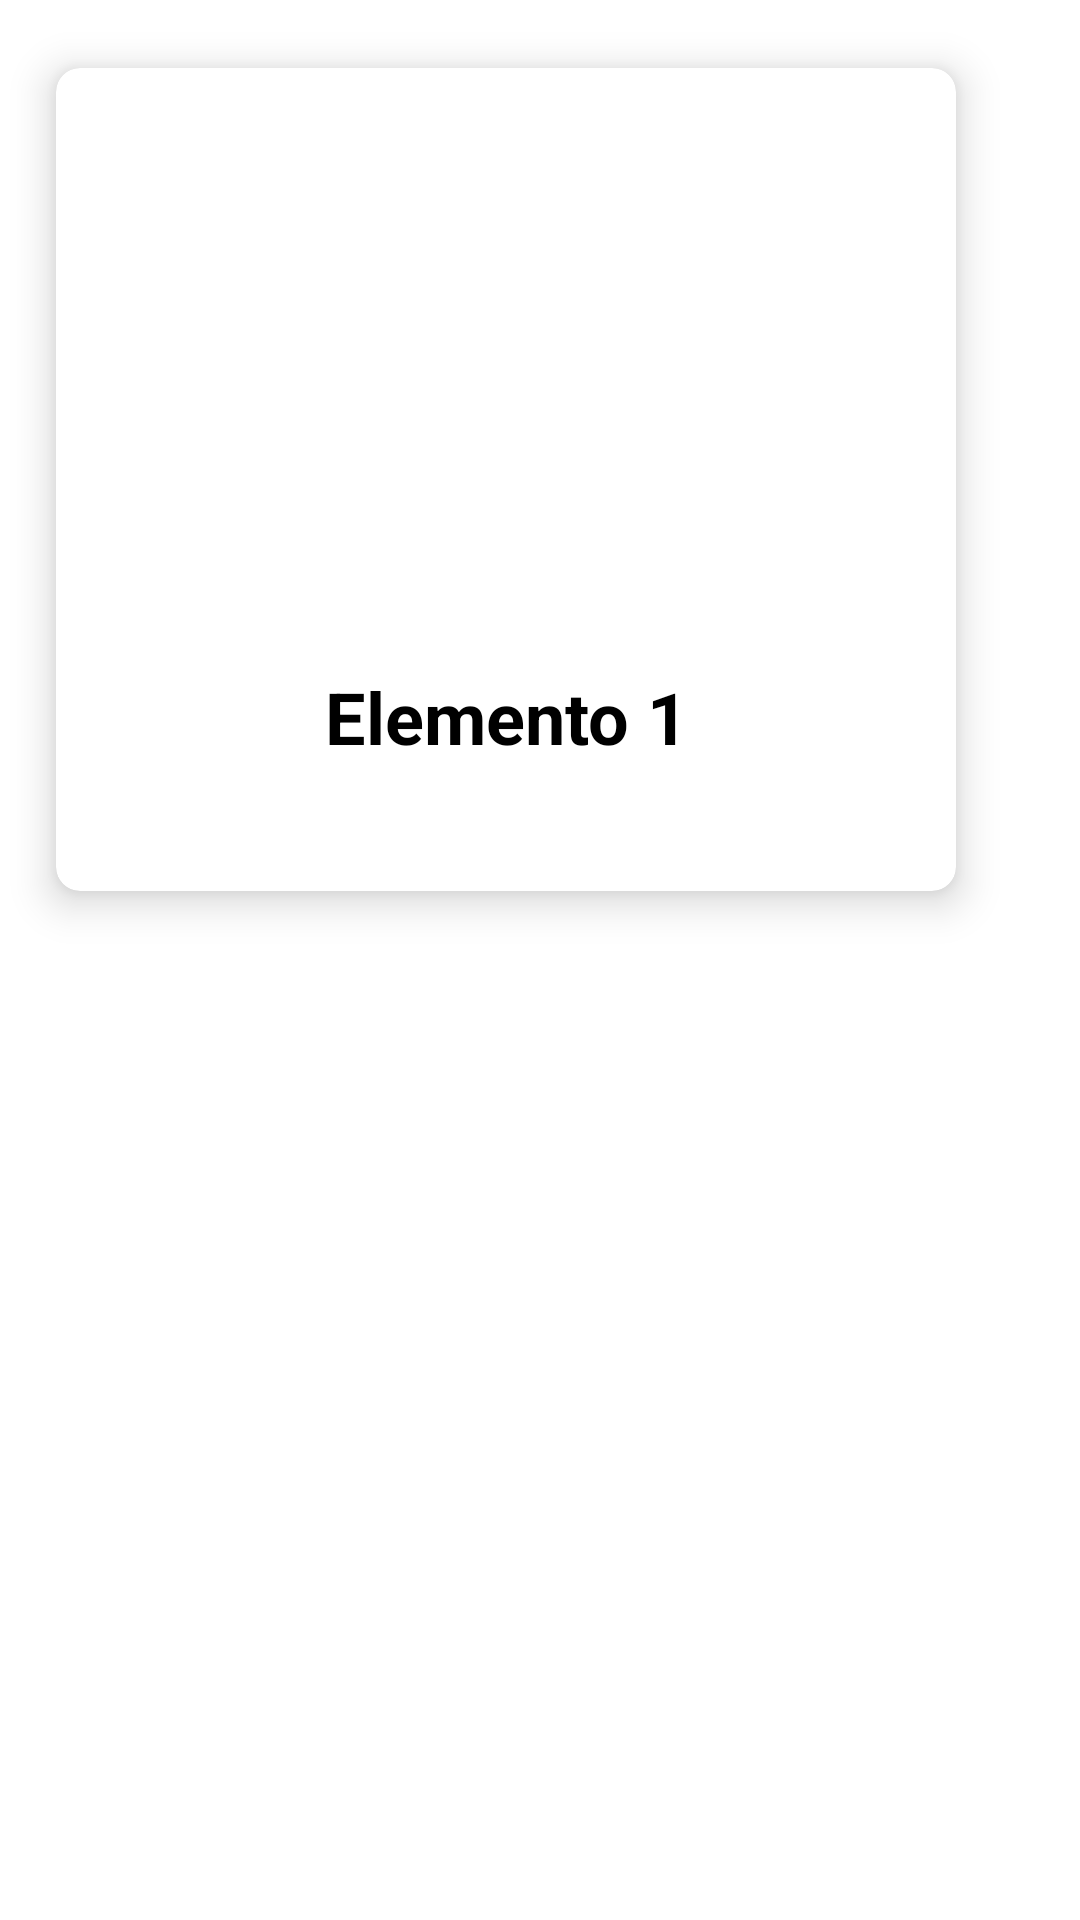

Write the Android layout XML for this screen, with the resource values it uses.
<!-- AndroidManifest.xml: application theme Theme.DiccionarioBroranTerraba -->
<!-- res/layout/list_element.xml -->
<?xml version="1.0" encoding="utf-8"?>
<LinearLayout
    xmlns:android="http://schemas.android.com/apk/res/android"
    xmlns:app="http://schemas.android.com/apk/res-auto"
    android:layout_width="match_parent"
    android:layout_height="wrap_content"
    android:orientation="vertical">

    <androidx.cardview.widget.CardView

        android:layout_width="wrap_content"
        android:layout_height="wrap_content"
        android:layout_margin="8dp"
        app:cardElevation="8dp"
        app:cardCornerRadius="8dp"
        app:cardUseCompatPadding="true">

        <RelativeLayout
            android:layout_width="wrap_content"
            android:layout_height="wrap_content">

            <ImageView
                android:id="@+id/image_view"
                android:layout_width="300dp"
                android:layout_height="200dp"
                android:scaleType="fitXY"
                android:src="@drawable/ic_launcher_background"/>

            <TextView
                android:id="@+id/titleElement"
                android:layout_width="300dp"
                android:layout_height="wrap_content"
                android:layout_marginBottom="2dp"
                android:text="Elemento 1"
                android:layout_below="@id/image_view"
                android:textColor="@android:color/black"
                android:textSize="24sp"
                android:gravity="center"
                android:textStyle="bold"/>

            <ImageView
                android:id="@+id/play_button"
                android:layout_width="40dp"
                android:layout_height="40dp"
                android:layout_below="@id/titleElement"
                android:layout_centerHorizontal="true"
                android:src="@drawable/baseline_play_arrow_24"/>

        </RelativeLayout>

    </androidx.cardview.widget.CardView>





</LinearLayout>
<!-- resources referenced by this layout -->
<resources>
  <style name="Theme.DiccionarioBroranTerraba" parent="Theme.MaterialComponents.DayNight.DarkActionBar">
          
          <item name="colorPrimary">@color/purple_500</item>
          <item name="colorPrimaryVariant">@color/purple_700</item>
          <item name="colorOnPrimary">@color/white</item>
          
          <item name="colorSecondary">@color/teal_200</item>
          <item name="colorSecondaryVariant">@color/teal_700</item>
          <item name="colorOnSecondary">@color/black</item>
          
          <item name="android:statusBarColor">?attr/colorPrimaryVariant</item>
          
      </style>
  <!-- not gathered from this repository: default colours our renderer supplied (Android Studio template values) -->
  <color name="purple_500">#FF6200EE</color>
  <color name="purple_700">#FF3700B3</color>
  <color name="teal_200">#FF03DAC5</color>
  <color name="teal_700">#FF018786</color>
  <color name="black">#FF000000</color>
  <color name="white">#FFFFFFFF</color>
</resources>
